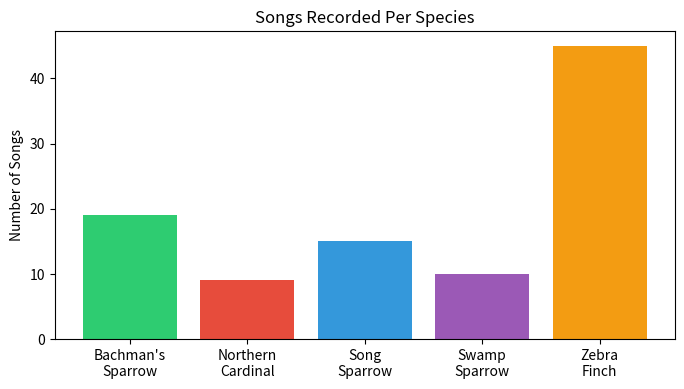
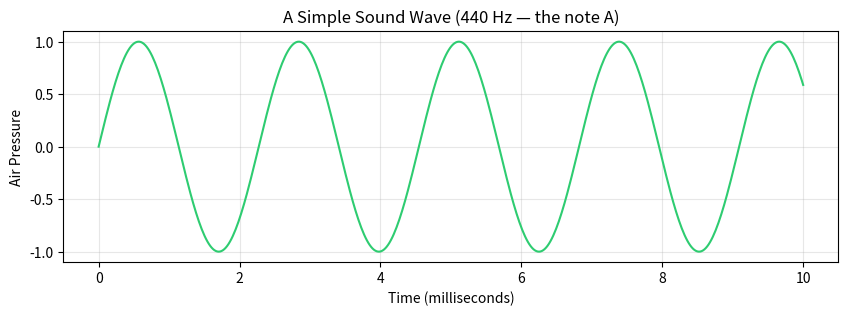
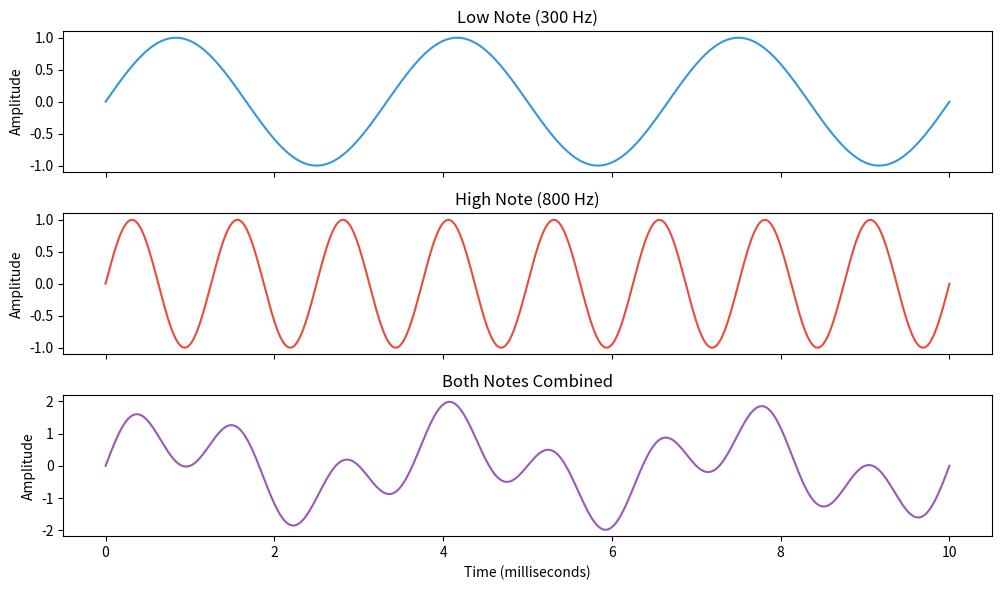

Source code (Python) for these figures, in order:
# How many cardinals and sparrows at the feeder?
3 + 5

# A flock of 12 zebra finches visited 4 times today
12 * 4

# You recorded 45 songs over 3 hours — what's the average per hour?
45 / 3

# If a bird population doubles every year, how many after 8 years starting from 1?
# The ** symbol means "raised to the power of"
2 ** 8

# Python can handle absurdly big numbers — try 2 to the power of 100
2 ** 100

# Record this morning's observations
species = "Northern Cardinal"
songs_recorded = 9
observation_hours = 2.5

# Calculate songs per hour
songs_per_hour = songs_recorded / observation_hours

# Display the result
print(songs_per_hour)

print(f"Species: {species}")
print(f"Songs recorded: {songs_recorded}")
print(f"Songs per hour: {songs_per_hour}")

common_name = "Song Sparrow"
latin_name = "Melospiza melodia"

# Combine text
full_entry = common_name + " (" + latin_name + ")"
print(full_entry)

# How long is the name?
print(f"Common name has {len(common_name)} characters.")

# Convert to uppercase (like a field notebook heading)
print(common_name.upper())

# Today's species checklist
checklist = ["Bachman's Sparrow", "Northern Cardinal", "Song Sparrow",
             "Swamp Sparrow", "Zebra Finch"]

print(f"Species observed today: {len(checklist)}")
print(f"First species spotted: {checklist[0]}")
print(f"Last species spotted:  {checklist[-1]}")

# A new bird appears! Add it to the checklist.
checklist.append("Eastern Bluebird")
print(f"Updated checklist ({len(checklist)} species):")
print(checklist)

song_counts = [19, 9, 15, 10, 45]

print(f"Total songs recorded: {sum(song_counts)}")
print(f"Most songs from one species: {max(song_counts)}")
print(f"Fewest songs: {min(song_counts)}")

# Print a formatted field log entry for each species
species_list = ["Bachman's Sparrow", "Northern Cardinal", "Song Sparrow",
                "Swamp Sparrow", "Zebra Finch"]
song_counts  = [19, 9, 15, 10, 45]

print("=" * 40)
print("  FIELD LOG — Song Counts")
print("=" * 40)

for i in range(len(species_list)):
    name = species_list[i]
    count = song_counts[i]
    print(f"  {name:.<25} {count} songs")

print("=" * 40)
print(f"  Total: {sum(song_counts)} songs")

# A field guide entry for one species
cardinal = {
    "common_name": "Northern Cardinal",
    "latin_name": "Cardinalis cardinalis",
    "songs_recorded": 9,
    "habitat": "woodland edges, gardens",
    "color": "red"
}

# Access a specific piece of information
print(f"Species: {cardinal['common_name']}")
print(f"Latin:   {cardinal['latin_name']}")
print(f"Habitat: {cardinal['habitat']}")
print(f"Songs:   {cardinal['songs_recorded']}")

def field_entry(species, songs, hours):
    """Print a formatted field observation entry."""
    rate = songs / hours
    print(f"--- {species} ---")
    print(f"    Songs: {songs}  |  Hours: {hours}  |  Rate: {rate:.1f} songs/hr")
    print()

# Use the function for each species
field_entry("Bachman's Sparrow", 19, 3.0)
field_entry("Northern Cardinal", 9, 2.5)
field_entry("Song Sparrow", 15, 2.0)
field_entry("Swamp Sparrow", 10, 1.5)
field_entry("Zebra Finch", 45, 4.0)

import numpy as np
import matplotlib.pyplot as plt

# Bar chart: songs recorded per species
species_list = ["Bachman's\nSparrow", "Northern\nCardinal", "Song\nSparrow",
                "Swamp\nSparrow", "Zebra\nFinch"]
song_counts  = [19, 9, 15, 10, 45]

plt.figure(figsize=(8, 4))
plt.bar(species_list, song_counts, color=['#2ecc71', '#e74c3c', '#3498db', '#9b59b6', '#f39c12'])
plt.title("Songs Recorded Per Species")
plt.ylabel("Number of Songs")
plt.show()

# A simple tone (like a single pure whistle)
time = np.linspace(0, 0.01, 500)  # 10 milliseconds of time
frequency = 440  # 440 Hz = the note A
wave = np.sin(2 * np.pi * frequency * time)

plt.figure(figsize=(10, 3))
plt.plot(time * 1000, wave, color='#2ecc71')
plt.title("A Simple Sound Wave (440 Hz — the note A)")
plt.xlabel("Time (milliseconds)")
plt.ylabel("Air Pressure")
plt.grid(True, alpha=0.3)
plt.show()

print("Real birdsong is a complex mix of many frequencies at once!")

# Combine two tones — like a bird singing two notes at once
wave_low = np.sin(2 * np.pi * 300 * time)   # 300 Hz (low note)
wave_high = np.sin(2 * np.pi * 800 * time)  # 800 Hz (high note)
combined = wave_low + wave_high

fig, axes = plt.subplots(3, 1, figsize=(10, 6), sharex=True)

axes[0].plot(time * 1000, wave_low, color='#3498db')
axes[0].set_title("Low Note (300 Hz)")
axes[0].set_ylabel("Amplitude")

axes[1].plot(time * 1000, wave_high, color='#e74c3c')
axes[1].set_title("High Note (800 Hz)")
axes[1].set_ylabel("Amplitude")

axes[2].plot(time * 1000, combined, color='#9b59b6')
axes[2].set_title("Both Notes Combined")
axes[2].set_ylabel("Amplitude")
axes[2].set_xlabel("Time (milliseconds)")

plt.tight_layout()
plt.show()

print("A spectrogram (Notebook 1) shows us which frequencies are present at each moment.")

def classify_singer(song_count):
    """Classify a species by how many songs were recorded."""
    if song_count >= 30:
        return "Prolific singer"
    elif song_count >= 15:
        return "Moderate singer"
    else:
        return "Occasional singer"

# Test it with our data
birds  = ["Bachman's Sparrow", "Northern Cardinal", "Song Sparrow",
          "Swamp Sparrow", "Zebra Finch"]
counts = [19, 9, 15, 10, 45]

for bird, count in zip(birds, counts):
    category = classify_singer(count)
    print(f"{bird}: {count} songs -> {category}")

# Your field notebook — experiment here!
